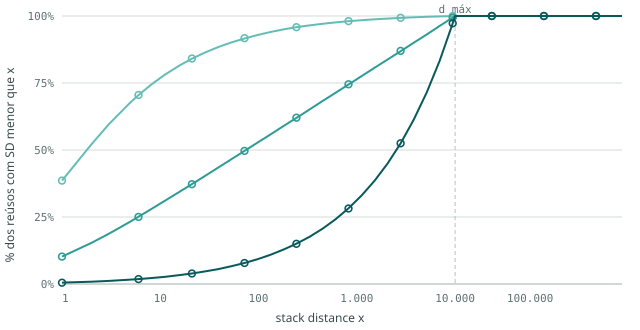

The file beside this chart, header and first rows:
cenario, d, P(d<x)_teorico, P(d<x)_medido
baixa, 1, 0.3857, 0.386
baixa, 2, 0.5221, 0.5219
baixa, 3, 0.5964, 0.5962
baixa, 5, 0.6791, 0.6788
baixa, 6, 0.7053, 0.705
baixa, 8, 0.7432, 0.7427
baixa, 11, 0.7803, 0.7797
baixa, 16, 0.8178, 0.817
baixa, 21, 0.8413, 0.8406
baixa, 29, 0.8657, 0.8649
baixa, 39, 0.885, 0.8842
baixa, 53, 0.9022, 0.9016
baixa, 72, 0.9171, 0.9161
baixa, 97, 0.9296, 0.9287
baixa, 132, 0.9407, 0.9401
baixa, 179, 0.9501, 0.9499
baixa, 243, 0.9583, 0.958
baixa, 330, 0.9653, 0.9651
baixa, 447, 0.9712, 0.971
baixa, 607, 0.9764, 0.9762
baixa, 824, 0.9808, 0.9805
baixa, 1118, 0.9847, 0.9843
baixa, 1516, 0.9879, 0.9877
baixa, 2058, 0.9907, 0.9904
baixa, 2792, 0.9931, 0.9929
baixa, 3788, 0.9952, 0.9951
baixa, 5140, 0.997, 0.9969
baixa, 6974, 0.9985, 0.9985
baixa, 9463, 0.9998, 0.9998
baixa, 10000, 1, 1
baixa, 12840, 1, 1
baixa, 17422, 1, 1
baixa, 23639, 1, 1
baixa, 32075, 1, 1
baixa, 43521, 1, 1
baixa, 59051, 1, 1
baixa, 80124, 1, 1
baixa, 108717, 1, 1
baixa, 147514, 1, 1
baixa, 200155, 1, 1
baixa, 271582, 1, 1
baixa, 368499, 1, 1
baixa, 500000, 1, 1
media, 1, 0.1022, 0.1023
media, 2, 0.1533, 0.1538
media, 3, 0.1873, 0.1878
media, 5, 0.2333, 0.2337
media, 6, 0.2503, 0.251
media, 8, 0.2777, 0.2784
media, 11, 0.3085, 0.3092
media, 16, 0.3454, 0.346
media, 21, 0.3725, 0.3729
media, 29, 0.4048, 0.4047
media, 39, 0.4346, 0.4346
media, 53, 0.4656, 0.4655
media, 72, 0.4966, 0.4967
media, 97, 0.5269, 0.5267
media, 132, 0.5582, 0.558
media, 179, 0.5893, 0.5891
media, 243, 0.6204, 0.6198
... 69 more rows
